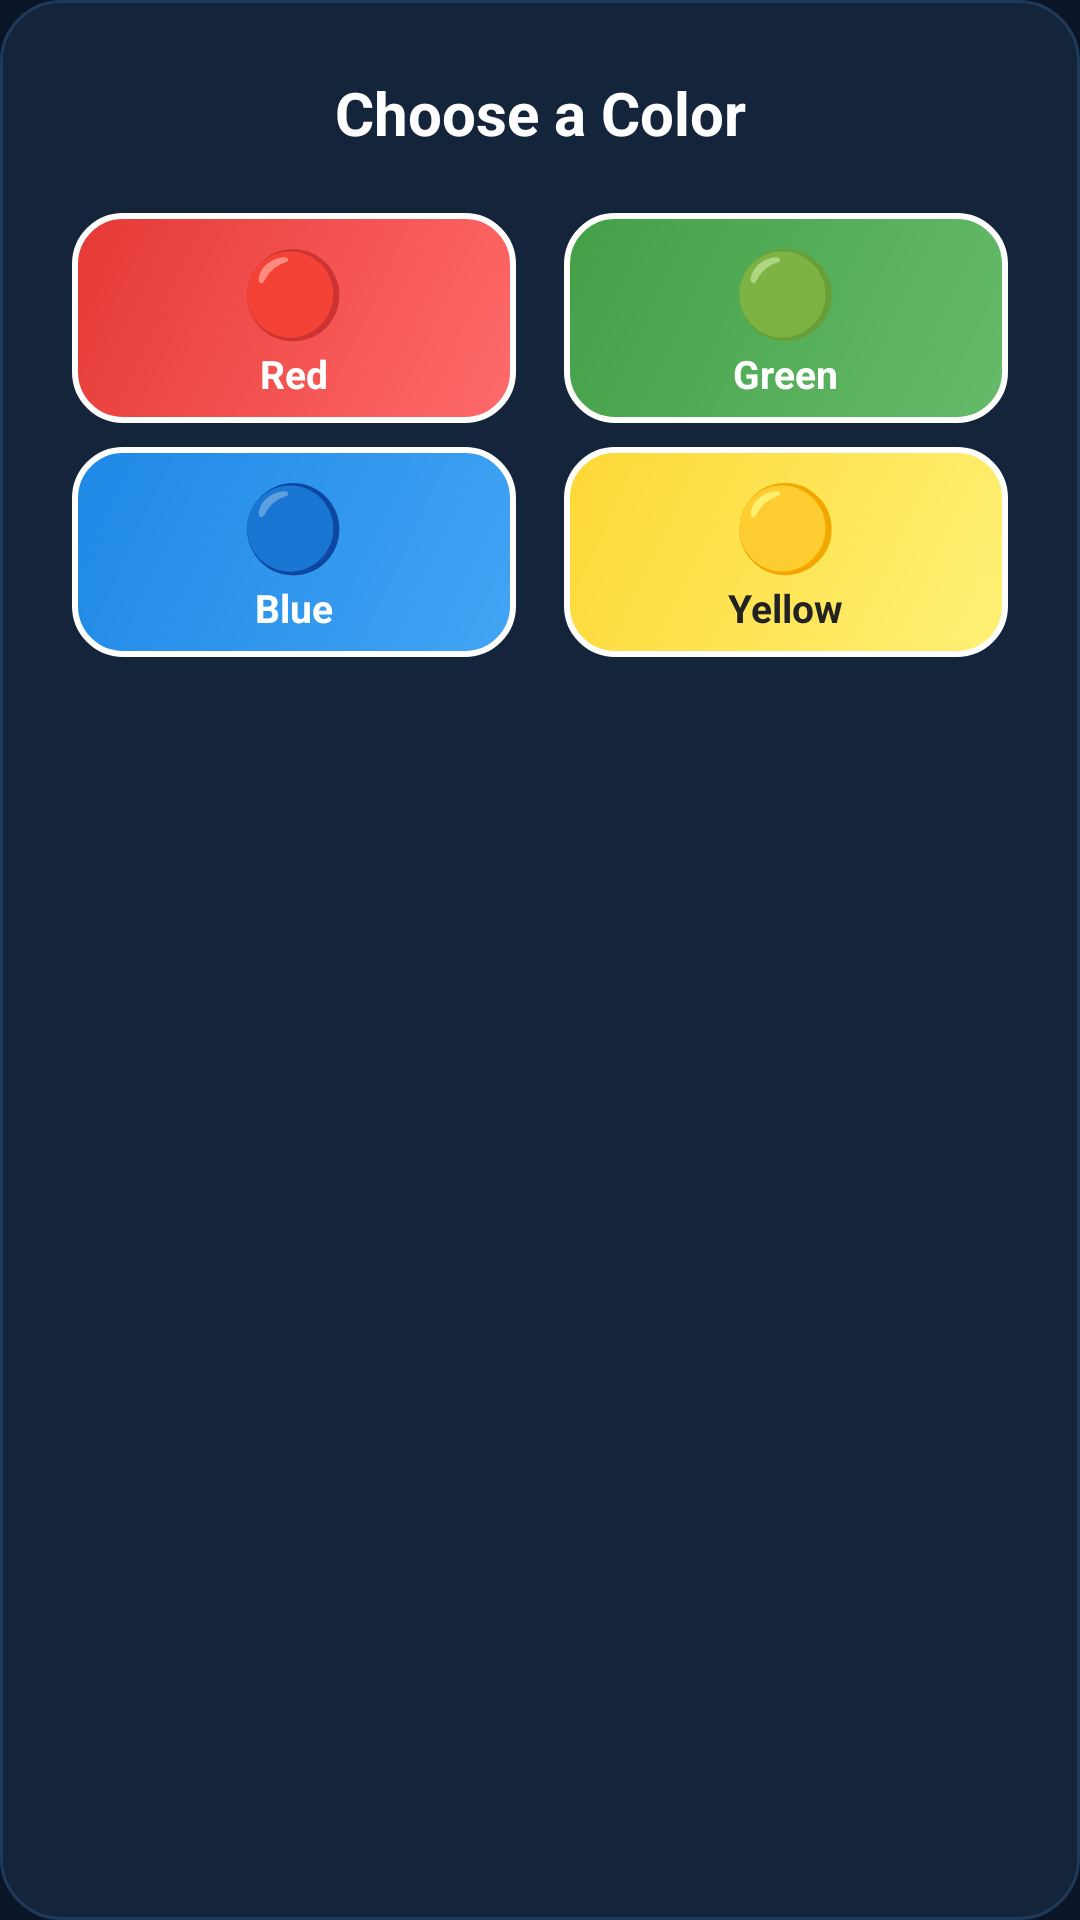

Here is an Android app screen rendered from its layout file. Give the layout XML and the strings, colors and styles it references.
<!-- AndroidManifest.xml: application theme Theme.UNO -->
<!-- res/layout/dialog_color_picker.xml -->
<?xml version="1.0" encoding="utf-8"?>
<LinearLayout xmlns:android="http://schemas.android.com/apk/res/android"
    android:layout_width="match_parent"
    android:layout_height="wrap_content"
    android:orientation="vertical"
    android:padding="24dp"
    android:background="@drawable/bg_form_card">

    <TextView
        android:layout_width="match_parent"
        android:layout_height="wrap_content"
        android:text="@string/choose_color"
        android:textSize="20sp"
        android:textStyle="bold"
        android:textColor="@color/white"
        android:gravity="center"
        android:layout_marginBottom="20dp" />

    
    <LinearLayout
        android:layout_width="match_parent"
        android:layout_height="wrap_content"
        android:orientation="horizontal"
        android:layout_marginBottom="8dp">

        <LinearLayout
            android:id="@+id/btnColorRed"
            android:layout_width="0dp"
            android:layout_height="70dp"
            android:layout_weight="1"
            android:orientation="vertical"
            android:gravity="center"
            android:background="@drawable/bg_color_button_red"
            android:layout_marginEnd="8dp"
            android:clickable="true"
            android:focusable="true">
            <TextView
                android:layout_width="wrap_content"
                android:layout_height="wrap_content"
                android:text="🔴"
                android:textSize="28sp" />
            <TextView
                android:layout_width="wrap_content"
                android:layout_height="wrap_content"
                android:text="@string/color_red"
                android:textColor="@color/white"
                android:textStyle="bold"
                android:textSize="13sp" />
        </LinearLayout>

        <LinearLayout
            android:id="@+id/btnColorGreen"
            android:layout_width="0dp"
            android:layout_height="70dp"
            android:layout_weight="1"
            android:orientation="vertical"
            android:gravity="center"
            android:background="@drawable/bg_color_button_green"
            android:layout_marginStart="8dp"
            android:clickable="true"
            android:focusable="true">
            <TextView
                android:layout_width="wrap_content"
                android:layout_height="wrap_content"
                android:text="🟢"
                android:textSize="28sp" />
            <TextView
                android:layout_width="wrap_content"
                android:layout_height="wrap_content"
                android:text="@string/color_green"
                android:textColor="@color/white"
                android:textStyle="bold"
                android:textSize="13sp" />
        </LinearLayout>
    </LinearLayout>

    <LinearLayout
        android:layout_width="match_parent"
        android:layout_height="wrap_content"
        android:orientation="horizontal">

        <LinearLayout
            android:id="@+id/btnColorBlue"
            android:layout_width="0dp"
            android:layout_height="70dp"
            android:layout_weight="1"
            android:orientation="vertical"
            android:gravity="center"
            android:background="@drawable/bg_color_button_blue"
            android:layout_marginEnd="8dp"
            android:clickable="true"
            android:focusable="true">
            <TextView
                android:layout_width="wrap_content"
                android:layout_height="wrap_content"
                android:text="🔵"
                android:textSize="28sp" />
            <TextView
                android:layout_width="wrap_content"
                android:layout_height="wrap_content"
                android:text="@string/color_blue"
                android:textColor="@color/white"
                android:textStyle="bold"
                android:textSize="13sp" />
        </LinearLayout>

        <LinearLayout
            android:id="@+id/btnColorYellow"
            android:layout_width="0dp"
            android:layout_height="70dp"
            android:layout_weight="1"
            android:orientation="vertical"
            android:gravity="center"
            android:background="@drawable/bg_color_button_yellow"
            android:layout_marginStart="8dp"
            android:clickable="true"
            android:focusable="true">
            <TextView
                android:layout_width="wrap_content"
                android:layout_height="wrap_content"
                android:text="🟡"
                android:textSize="28sp" />
            <TextView
                android:layout_width="wrap_content"
                android:layout_height="wrap_content"
                android:text="@string/color_yellow"
                android:textColor="#222222"
                android:textStyle="bold"
                android:textSize="13sp" />
        </LinearLayout>
    </LinearLayout>

</LinearLayout>
<!-- resources referenced by this layout -->
<resources>
  <color name="white">#FFFFFF</color>
  <!-- drawable bg_color_button_blue (drawable) -->
  <?xml version="1.0" encoding="utf-8"?>
  <shape xmlns:android="http://schemas.android.com/apk/res/android"
      android:shape="rectangle">
      <gradient android:startColor="#42A5F5" android:endColor="#1E88E5" android:angle="135" />
      <corners android:radius="16dp" />
      <stroke android:width="2dp" android:color="#FFFFFF" />
  </shape>
  <!-- drawable bg_color_button_green (drawable) -->
  <?xml version="1.0" encoding="utf-8"?>
  <shape xmlns:android="http://schemas.android.com/apk/res/android"
      android:shape="rectangle">
      <gradient android:startColor="#66BB6A" android:endColor="#43A047" android:angle="135" />
      <corners android:radius="16dp" />
      <stroke android:width="2dp" android:color="#FFFFFF" />
  </shape>
  <!-- drawable bg_color_button_red (drawable) -->
  <?xml version="1.0" encoding="utf-8"?>
  <shape xmlns:android="http://schemas.android.com/apk/res/android"
      android:shape="rectangle">
      <gradient android:startColor="#FF6B6B" android:endColor="#E53935" android:angle="135" />
      <corners android:radius="16dp" />
      <stroke android:width="2dp" android:color="#FFFFFF" />
  </shape>
  <!-- drawable bg_color_button_yellow (drawable) -->
  <?xml version="1.0" encoding="utf-8"?>
  <shape xmlns:android="http://schemas.android.com/apk/res/android"
      android:shape="rectangle">
      <gradient android:startColor="#FFF176" android:endColor="#FDD835" android:angle="135" />
      <corners android:radius="16dp" />
      <stroke android:width="2dp" android:color="#FFFFFF" />
  </shape>
  <!-- drawable bg_form_card (drawable) -->
  <?xml version="1.0" encoding="utf-8"?>
  <shape xmlns:android="http://schemas.android.com/apk/res/android"
      android:shape="rectangle">
      <solid android:color="#14243A" />
      <corners android:radius="20dp" />
      <stroke android:width="1dp" android:color="#1E3A5A" />
  </shape>
  <string name="choose_color">Choose a Color</string>
  <string name="color_blue">Blue</string>
  <string name="color_green">Green</string>
  <string name="color_red">Red</string>
  <string name="color_yellow">Yellow</string>
  <style name="Theme.UNO" parent="Theme.MaterialComponents.DayNight.NoActionBar">
          <item name="colorPrimary">@color/uno_red</item>
          <item name="colorPrimaryVariant">@color/uno_red_dark</item>
          <item name="colorOnPrimary">@color/white</item>
          <item name="colorSecondary">@color/uno_blue</item>
          <item name="colorSecondaryVariant">@color/uno_blue_dark</item>
          <item name="colorOnSecondary">@color/white</item>
          <item name="android:windowBackground">@color/bg_dark</item>
          <item name="android:statusBarColor">@color/bg_darker</item>
          <item name="android:navigationBarColor">@color/bg_darker</item>
          <item name="android:textColor">@color/white</item>
          <item name="android:textColorHint">@color/text_hint</item>
          <item name="android:windowLightStatusBar">false</item>
          <item name="android:fontFamily">sans-serif</item>
      </style>
  <color name="uno_red">#E53935</color>
  <color name="uno_red_dark">#B71C1C</color>
  <color name="uno_blue">#1E88E5</color>
  <color name="uno_blue_dark">#1565C0</color>
  <color name="bg_dark">#0A1628</color>
  <color name="bg_darker">#060E1A</color>
  <color name="text_hint">#607D9B</color>
</resources>
